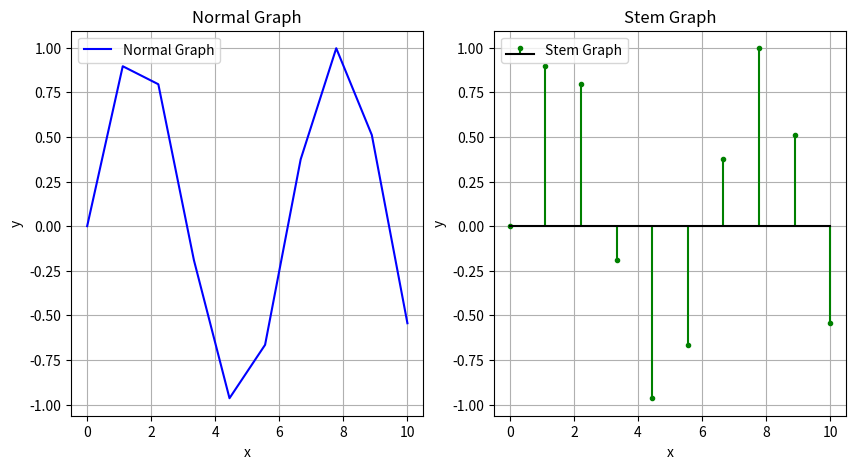

Source code (Python):
import matplotlib.pyplot as plt
import numpy as np

x = np.linspace(0, 10, 10)
y = np.sin(x)

plt.figure(figsize=(10, 5))
plt.subplot(1, 2, 1)
plt.plot(x, y, label="Normal Graph", color="blue")
plt.title("Normal Graph")
plt.xlabel("x")
plt.ylabel("y")
plt.grid()
plt.legend()

plt.subplot(1, 2, 2)
plt.stem(x, y, linefmt='green', markerfmt='.', basefmt='black', label="Stem Graph")
plt.title("Stem Graph")
plt.xlabel("x")
plt.ylabel("y")
plt.grid()
plt.legend()

plt.show()
